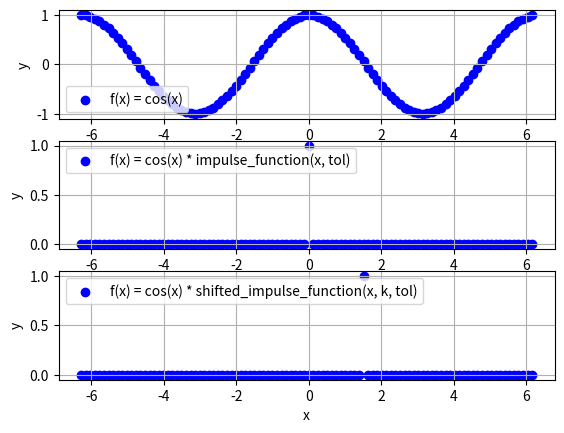

This chart was generated by the following Python code:
import matplotlib.pyplot as plt
import math

#impulse_function(x, tol) = {1 for x = 0, 0 for x != 0}
def impulse_function(x, tol): #tol = tolerance
    if(x >= 0 - tol and x <= 0 + tol):
        return 1
    else:
        return 0

#shifted_impulse_function(x, k, tol) = {1 for x = k, 0 for x != k}
#k = the amount shifted by which impulse_function(x, tol) is shifted to the right
#tol = tolerance
def shifted_impulse_function(x, k, tol): #tol = tolerance 
    if(x >= k - tol and x <= k + tol):
        return 1
    else:
        return 0

x_data_1 = []
y_data_1 = []

x_min = -2*math.pi
x_max = 2*math.pi
num_points = 100
dx = (x_max - x_min)/num_points

x = x_min
while(x <= x_max):
    x_data_1.append(x)
    y = math.cos(x)
    y_data_1.append(y)
    x += dx

plt.figure(1)

plt.subplot(3, 1, 1) #plt.subplot(number of rows of plots, number of columns of plots, plot number)
plt.scatter(x_data_1, y_data_1, color = "blue", label = "f(x) = cos(x)")
plt.legend(loc = "lower left")
plt.xlabel("x")
plt.ylabel("y")
plt.grid()

#----------------------------------------------------------------------------------

x_data_2 = []
y_data_2 = []

x_min = -2*math.pi
x_max = 2*math.pi
num_points = 100
dx = (x_max - x_min)/num_points

x = x_min
while(x <= x_max):
    x_data_2.append(x)
    y = math.cos(x) * impulse_function(x, dx/2)
    y_data_2.append(y)
    x += dx

plt.figure(1)

plt.subplot(3, 1, 2) #plt.subplot(number of rows of plots, number of columns of plots, plot number)
plt.scatter(x_data_2, y_data_2, color = "blue", label = "f(x) = cos(x) * impulse_function(x, tol)")
plt.legend(loc = "upper left")
plt.xlabel("x")
plt.ylabel("y")
plt.grid()

#----------------------------------------------------------------------------------

x_data_3 = []
y_data_3 = []

x_min = -2*math.pi
x_max = 2*math.pi
num_points = 100
dx = (x_max - x_min)/num_points

x = x_min
while(x <= x_max):
    x_data_3.append(x)
    y = math.sin(x) * shifted_impulse_function(x, math.pi/2, dx/2)
    y_data_3.append(y)
    x += dx

plt.figure(1)

plt.subplot(3, 1, 3) #plt.subplot(number of rows of plots, number of columns of plots, plot number)
plt.scatter(x_data_3, y_data_3, color = "blue", label = "f(x) = cos(x) * shifted_impulse_function(x, k, tol)")
plt.legend(loc = "upper left")
plt.xlabel("x")
plt.ylabel("y")
plt.grid()

#----------------------------------------------------------------------------------

plt.show()
